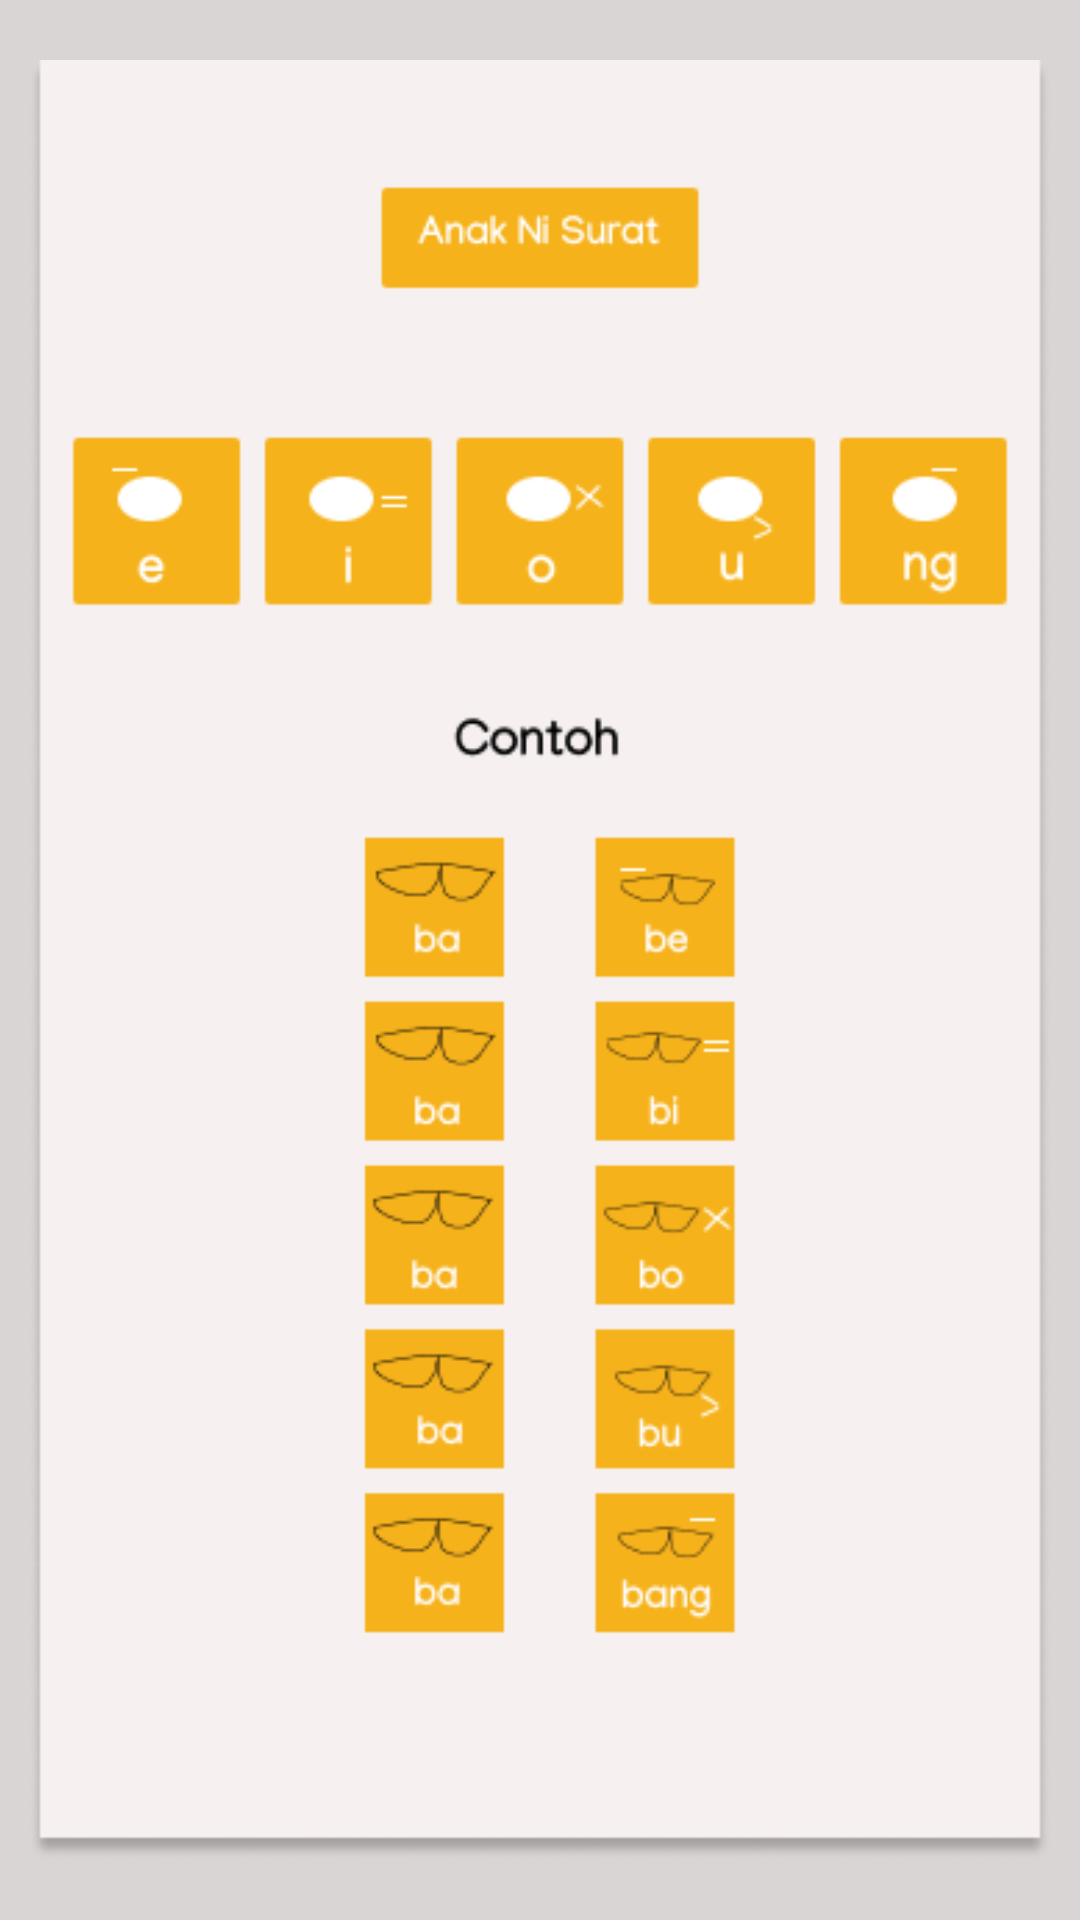

Here is an Android app screen rendered from its layout file. Give the layout XML and the strings, colors and styles it references.
<!-- AndroidManifest.xml: application theme Theme.Sima -->
<!-- res/layout/activity_second.xml -->
<?xml version="1.0" encoding="utf-8"?>
<androidx.constraintlayout.widget.ConstraintLayout xmlns:android="http://schemas.android.com/apk/res/android"
    xmlns:app="http://schemas.android.com/apk/res-auto"
    xmlns:tools="http://schemas.android.com/tools"
    android:layout_width="match_parent"
    android:layout_height="match_parent"
    android:background="#DAD5D5"
    tools:context=".SecondAct">

    <ImageView
        android:layout_width="360dp"
        android:layout_height="600dp"
        android:src="@drawable/dict2"
        app:layout_constraintBottom_toBottomOf="parent"
        app:layout_constraintEnd_toEndOf="parent"
        app:layout_constraintStart_toStartOf="parent"
        app:layout_constraintTop_toTopOf="parent" />

</androidx.constraintlayout.widget.ConstraintLayout>
<!-- resources referenced by this layout -->
<resources>
  <!-- drawable dict2: png bitmap (drawable, 28355 bytes) -->
  <style name="Theme.Sima" parent="Theme.MaterialComponents.DayNight.DarkActionBar">
          
          <item name="colorPrimary">@color/purple_500</item>
          <item name="colorPrimaryVariant">@color/purple_700</item>
          <item name="colorOnPrimary">@color/white</item>
          
          <item name="colorSecondary">@color/teal_200</item>
          <item name="colorSecondaryVariant">@color/teal_700</item>
          <item name="colorOnSecondary">@color/black</item>
          
          <item name="android:statusBarColor" tools:targetApi="l">?attr/colorPrimaryVariant</item>
          
      </style>
  <color name="purple_500">#C8C4CD</color>
  <color name="purple_700">#FF3700B3</color>
  <color name="white">#FFFFFFFF</color>
  <color name="teal_200">#FF03DAC5</color>
  <color name="teal_700">#FF018786</color>
  <color name="black">#FF000000</color>
</resources>
